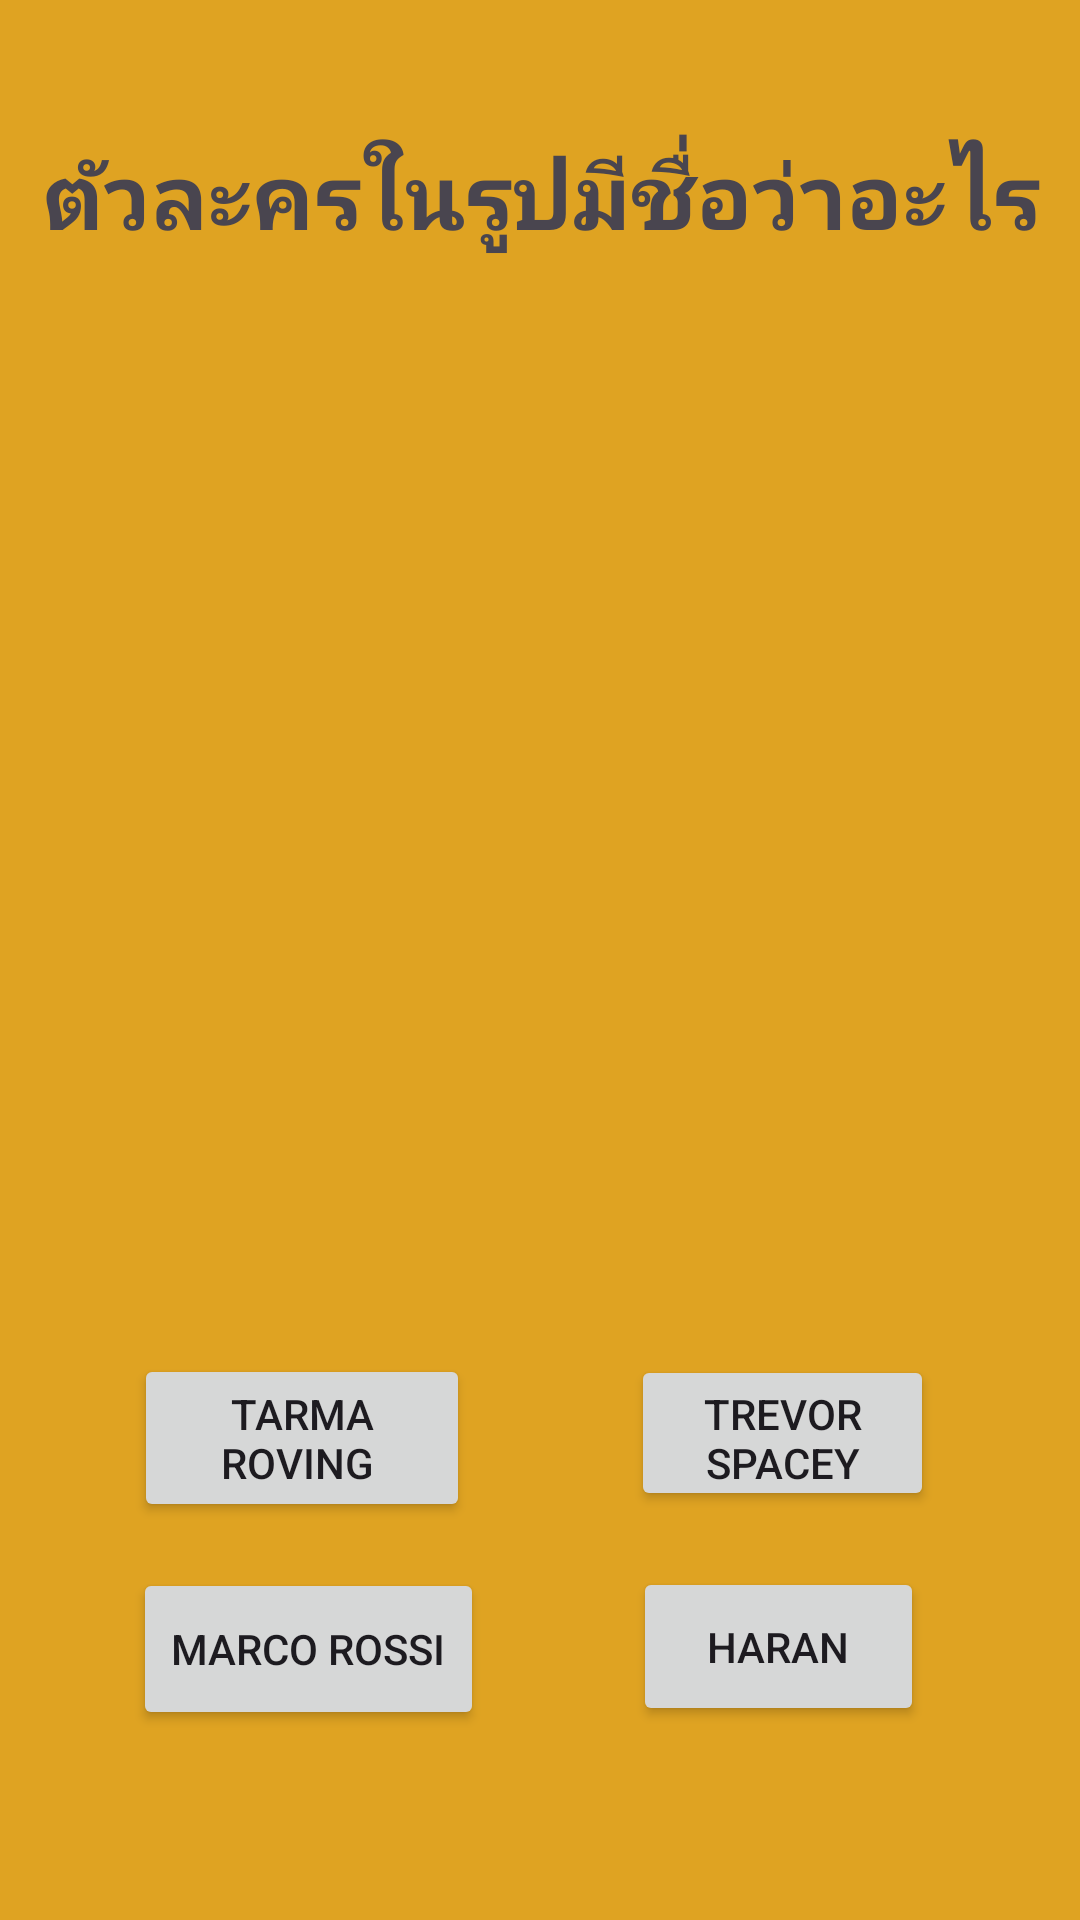

The Android layout XML behind this screen, and the referenced resources:
<!-- AndroidManifest.xml: application theme Theme.Ez04apisit -->
<!-- res/layout/activity_three.xml -->
<?xml version="1.0" encoding="utf-8"?>
<androidx.constraintlayout.widget.ConstraintLayout xmlns:android="http://schemas.android.com/apk/res/android"
    xmlns:app="http://schemas.android.com/apk/res-auto"
    xmlns:tools="http://schemas.android.com/tools"
    android:layout_width="match_parent"
    android:layout_height="match_parent"
    android:background="#DFA322"
    tools:context=".three">

    <Button
        android:id="@+id/c2"
        android:layout_width="101dp"
        android:layout_height="52dp"
        android:text="Trevor Spacey"
        app:layout_constraintBottom_toBottomOf="parent"
        app:layout_constraintEnd_toEndOf="parent"
        app:layout_constraintHorizontal_bias="0.812"
        app:layout_constraintStart_toStartOf="parent"
        app:layout_constraintTop_toTopOf="parent"
        app:layout_constraintVertical_bias="0.768" />

    <Button
        android:id="@+id/c4"
        android:layout_width="97dp"
        android:layout_height="53dp"
        android:text="Haran"
        app:layout_constraintBottom_toBottomOf="parent"
        app:layout_constraintEnd_toEndOf="parent"
        app:layout_constraintHorizontal_bias="0.802"
        app:layout_constraintStart_toStartOf="parent"
        app:layout_constraintTop_toTopOf="parent"
        app:layout_constraintVertical_bias="0.89" />

    <TextView
        android:id="@+id/textView2"
        android:layout_width="wrap_content"
        android:layout_height="wrap_content"
        android:text="ตัวละครในรูปมีชื่อว่าอะไร"
        android:textSize="30sp"
        android:textStyle="bold"
        app:layout_constraintBottom_toBottomOf="parent"
        app:layout_constraintEnd_toEndOf="parent"
        app:layout_constraintHorizontal_bias="0.521"
        app:layout_constraintStart_toStartOf="parent"
        app:layout_constraintTop_toTopOf="parent"
        app:layout_constraintVertical_bias="0.074" />

    <Button
        android:id="@+id/c3"
        android:layout_width="117dp"
        android:layout_height="54dp"
        android:text="Marco Rossi"
        app:layout_constraintBottom_toBottomOf="parent"
        app:layout_constraintEnd_toEndOf="parent"
        app:layout_constraintHorizontal_bias="0.183"
        app:layout_constraintStart_toStartOf="parent"
        app:layout_constraintTop_toTopOf="parent"
        app:layout_constraintVertical_bias="0.892" />

    <Button
        android:id="@+id/c1"
        android:layout_width="112dp"
        android:layout_height="56dp"
        android:text="Tarma Roving "
        app:layout_constraintBottom_toBottomOf="parent"
        app:layout_constraintEnd_toEndOf="parent"
        app:layout_constraintHorizontal_bias="0.18"
        app:layout_constraintStart_toStartOf="parent"
        app:layout_constraintTop_toTopOf="parent"
        app:layout_constraintVertical_bias="0.773" />

    <ImageView
        android:id="@+id/imageView5"
        android:layout_width="277dp"
        android:layout_height="404dp"
        app:layout_constraintBottom_toBottomOf="parent"
        app:layout_constraintEnd_toEndOf="parent"
        app:layout_constraintHorizontal_bias="0.497"
        app:layout_constraintStart_toStartOf="parent"
        app:layout_constraintTop_toTopOf="parent"
        app:layout_constraintVertical_bias="0.331"
        app:srcCompat="@drawable/three" />

</androidx.constraintlayout.widget.ConstraintLayout>
<!-- resources referenced by this layout -->
<resources>
  <style name="Theme.Ez04apisit" parent="Base.Theme.Ez04apisit" />
  <style name="Base.Theme.Ez04apisit" parent="Theme.Material3.DayNight.NoActionBar">
          
          
      </style>
</resources>
